Photos from the image-classification dataset "Datasets" in the GitHub repository rickykusuma11/Skripsi. Its 3 classes are: basal cell carcinoma, carcinoma, melanoma.

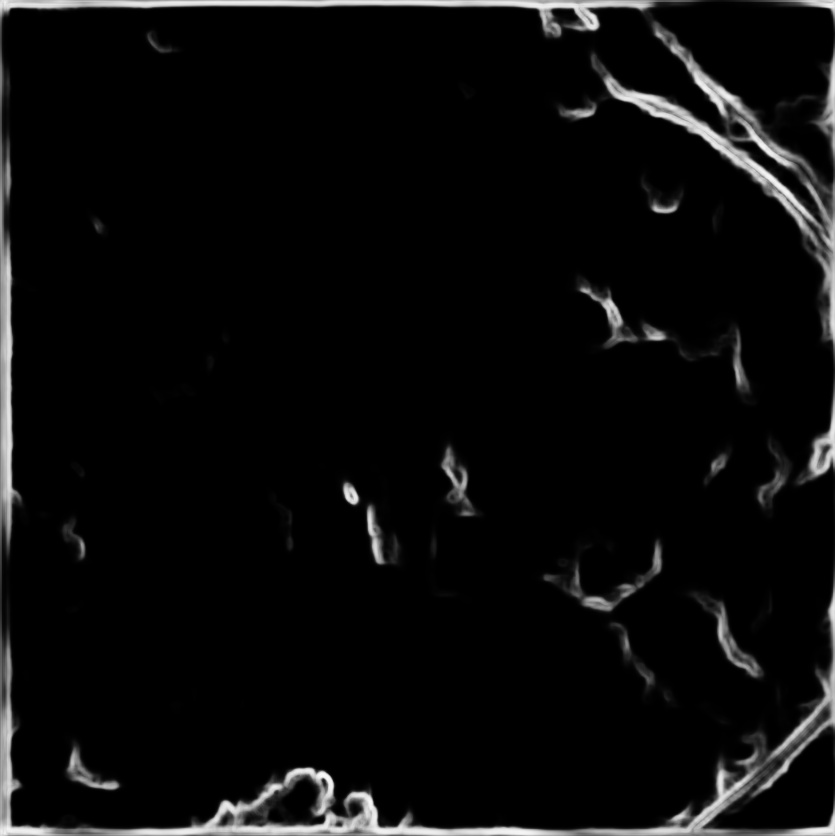
Label: carcinoma

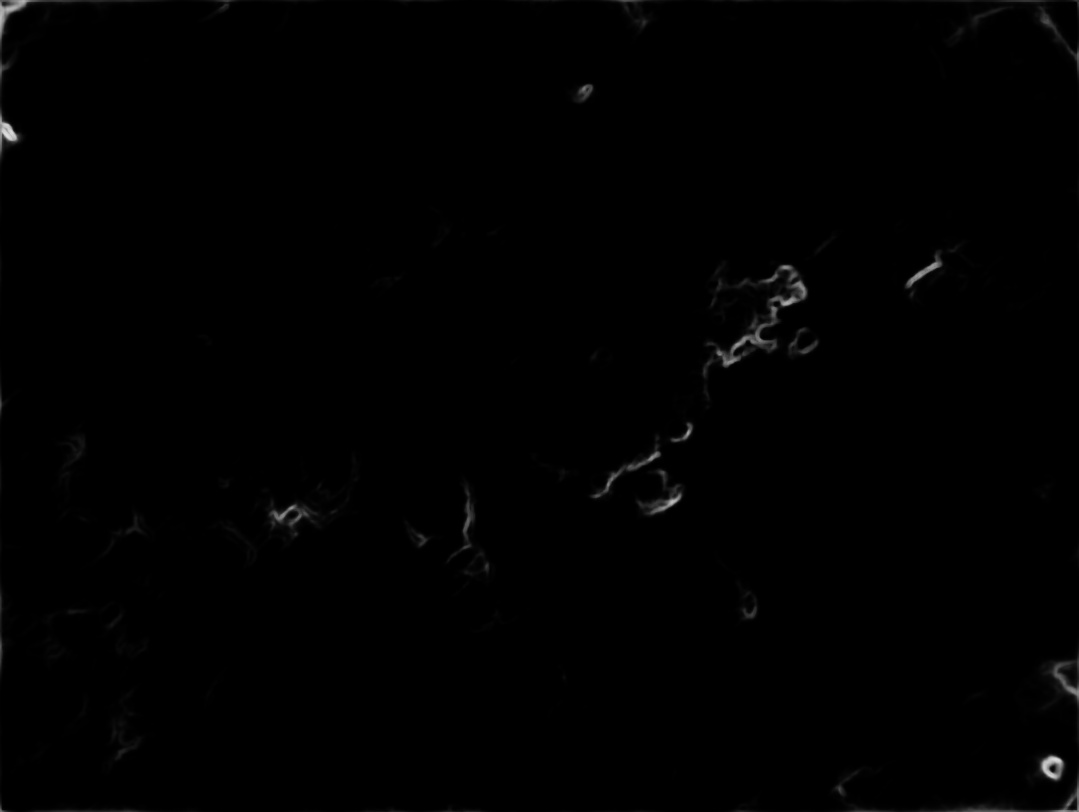
Label: melanoma

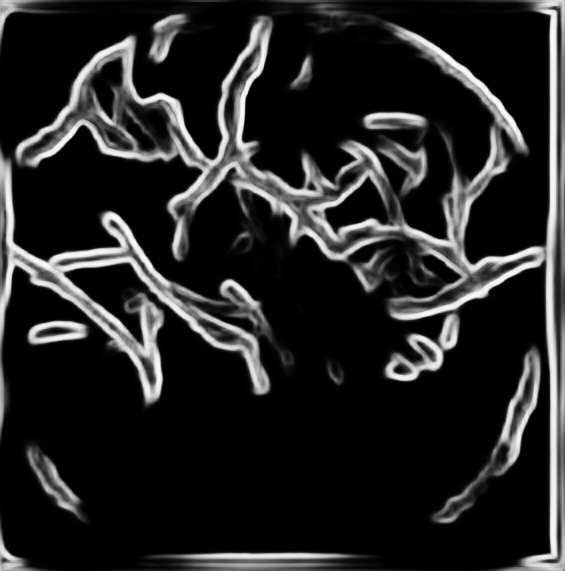
Label: basal cell carcinoma

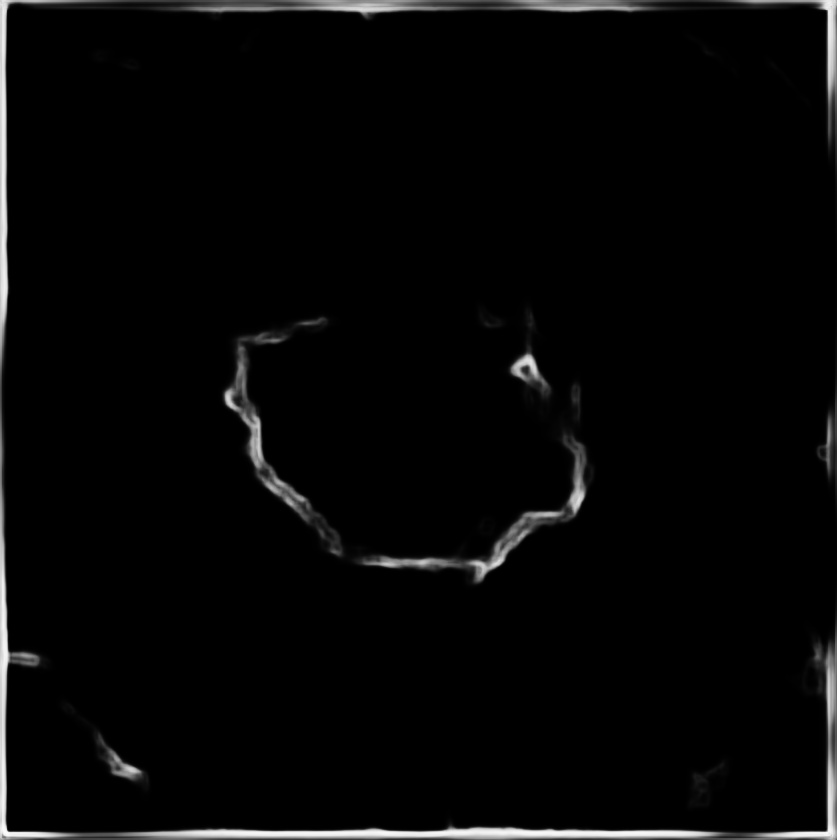
Label: carcinoma

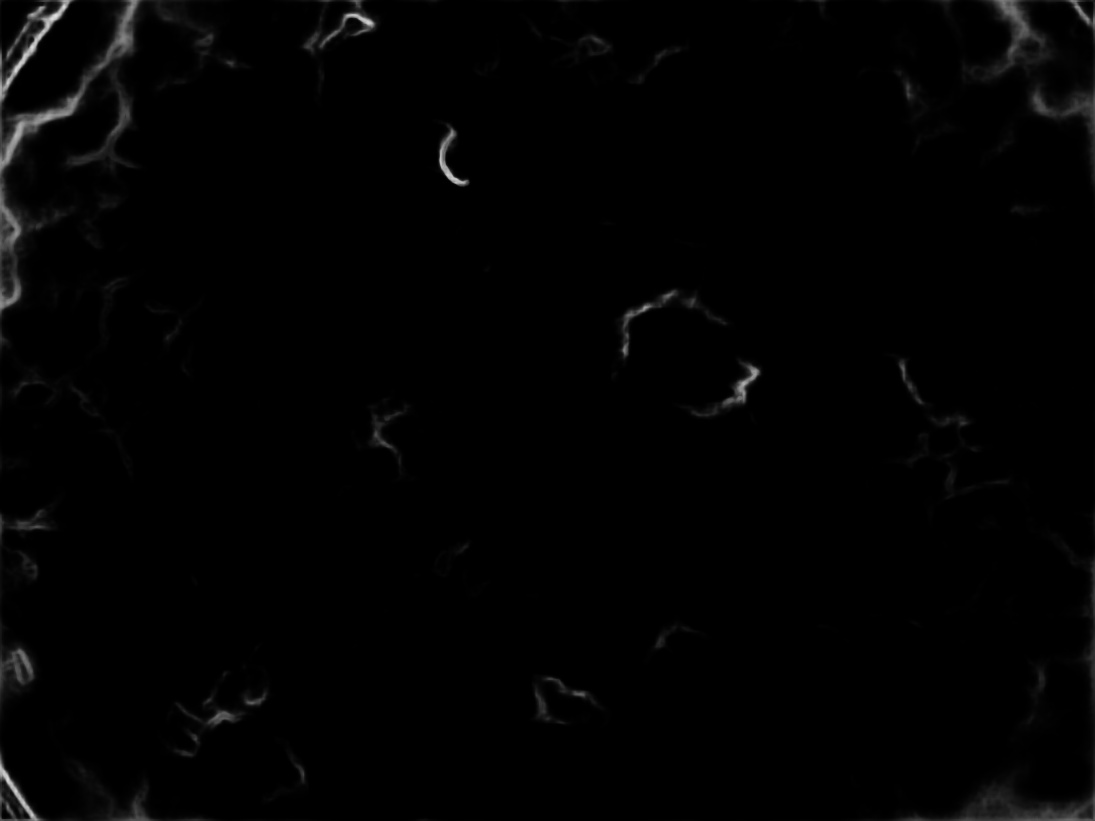
Label: melanoma

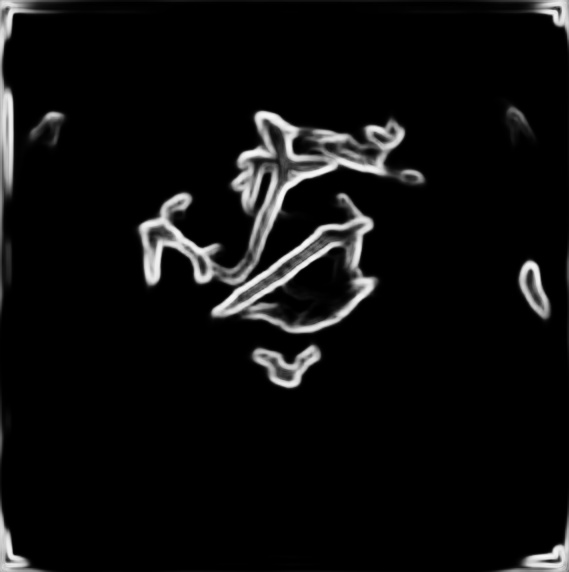
Label: basal cell carcinoma
